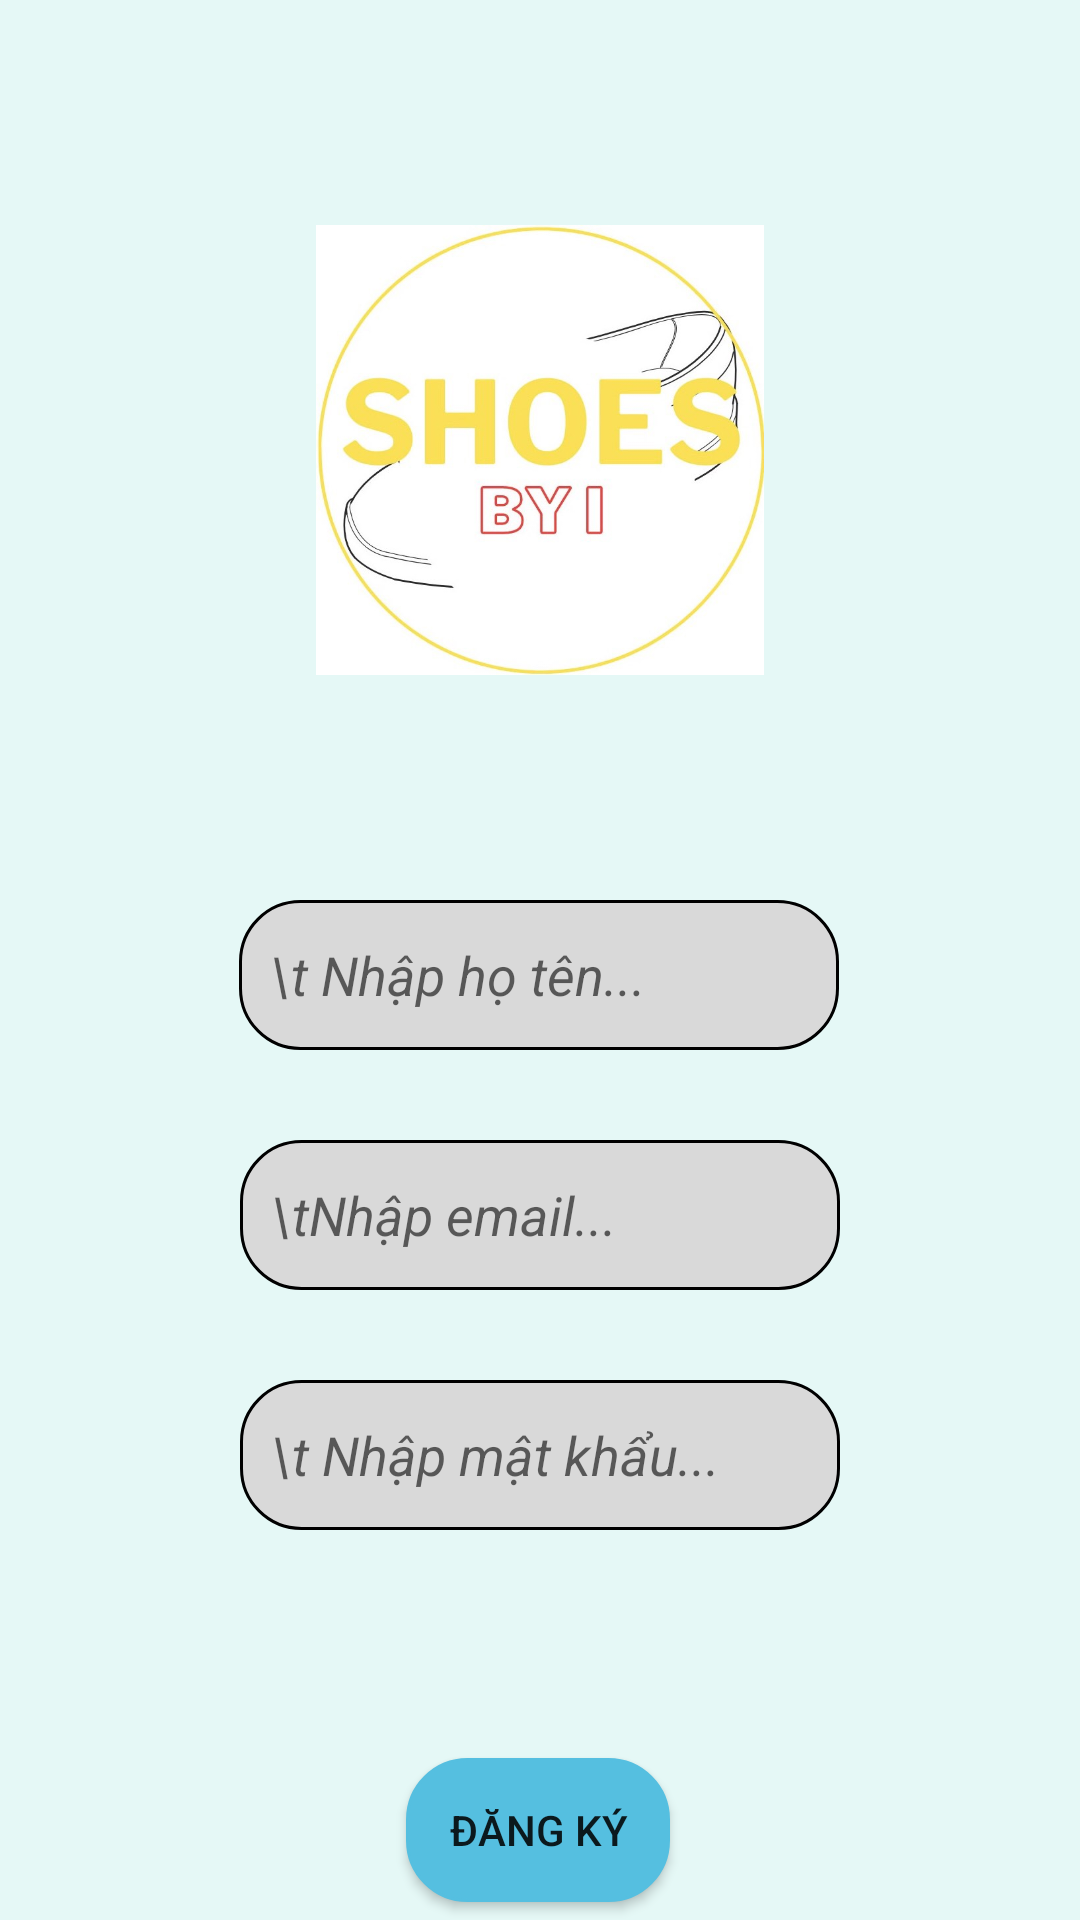

The Android layout XML behind this screen, and the referenced resources:
<!-- AndroidManifest.xml: application theme Theme.ShoeShop -->
<!-- res/layout/activity_sign_up_using_email.xml -->
<?xml version="1.0" encoding="utf-8"?>
<androidx.constraintlayout.widget.ConstraintLayout xmlns:android="http://schemas.android.com/apk/res/android"
    xmlns:app="http://schemas.android.com/apk/res-auto"
    xmlns:tools="http://schemas.android.com/tools"
    android:layout_width="match_parent"
    android:layout_height="match_parent"
    android:background="@color/background"
    tools:context=".demo.SignUpUsingEmailActivity">

    <EditText
        android:id="@+id/edtFullname"
        android:padding="10dp"
        android:layout_width="200dp"
        android:layout_height="50dp"
        android:layout_marginTop="300dp"
        android:background="@drawable/border_edittext"
        android:ems="10"
        android:hint="\t Nhập họ tên..."
        android:textStyle="italic"
        app:layout_constraintEnd_toEndOf="parent"
        app:layout_constraintHorizontal_bias="0.497"
        app:layout_constraintStart_toStartOf="parent"
        app:layout_constraintTop_toTopOf="parent"
        tools:ignore="MissingConstraints" />

    <EditText
        android:id="@+id/edtEmailSignUp"
        android:layout_width="200dp"
        android:layout_height="50dp"
        android:layout_marginTop="30dp"
        android:background="@drawable/border_edittext"
        android:ems="10"
        android:padding="10dp"
        android:hint="\tNhập email..."
        android:textStyle="italic"
        app:layout_constraintEnd_toEndOf="parent"
        app:layout_constraintStart_toStartOf="parent"
        app:layout_constraintTop_toBottomOf="@+id/edtFullname"
        tools:ignore="MissingConstraints" />


    <Button
        android:id="@+id/btnSignUp"

        android:layout_width="wrap_content"
        android:layout_height="wrap_content"
        android:layout_marginTop="76dp"
        android:background="@drawable/border_edittext"
        android:text="Đăng ký"
        app:backgroundTint="@color/button"
        app:layout_constraintEnd_toEndOf="parent"
        app:layout_constraintHorizontal_bias="0.498"
        app:layout_constraintStart_toStartOf="parent"
        app:layout_constraintTop_toBottomOf="@+id/edtPasswordSignUp" />

    <EditText
        android:id="@+id/edtPasswordSignUp"
        android:layout_width="200dp"
        android:layout_height="50dp"
        android:layout_marginTop="30dp"
        android:background="@drawable/border_edittext"
        android:ems="10"
        android:hint="\t Nhập mật khẩu..."
        android:inputType="textPassword"
        android:padding="10dp"
        android:textStyle="italic"
        app:layout_constraintEnd_toEndOf="parent"
        app:layout_constraintStart_toStartOf="parent"
        app:layout_constraintTop_toBottomOf="@+id/edtEmailSignUp"
        tools:ignore="MissingConstraints" />

    <TextView
        android:id="@+id/tvNotAccount"
        android:layout_width="wrap_content"
        android:layout_height="wrap_content"
        android:layout_marginStart="85dp"
        android:layout_marginTop="12dp"
        android:text="Bạn đã có tài khoản?"
        android:textSize="18dp"
        app:layout_constraintStart_toStartOf="parent"
        app:layout_constraintTop_toBottomOf="@+id/btnSignUp" />

    <TextView
        android:id="@+id/tvLinkToSignIn"
        android:layout_width="wrap_content"
        android:layout_height="wrap_content"
        android:textSize="18dp"
        android:layout_marginTop="12dp"
        android:text="@string/signup"
        app:layout_constraintStart_toEndOf="@+id/tvNotAccount"
        app:layout_constraintTop_toBottomOf="@+id/btnSignUp" />

    <ImageView
        android:id="@+id/background"
        android:layout_width="150dp"
        android:layout_height="150dp"
        app:layout_constraintBottom_toTopOf="@+id/edtFullname"
        app:layout_constraintEnd_toEndOf="parent"
        app:layout_constraintStart_toStartOf="parent"
        app:layout_constraintTop_toTopOf="parent"
        app:srcCompat="@drawable/background" />

</androidx.constraintlayout.widget.ConstraintLayout>
<!-- resources referenced by this layout -->
<resources>
  <color name="background">#E5F8F6</color>
  <color name="button">#55BFE0</color>
  <!-- drawable background: jpg bitmap (drawable, 43644 bytes) -->
  <!-- drawable border_edittext (drawable) -->
  <?xml version="1.0" encoding="utf-8"?>
  <shape xmlns:android="http://schemas.android.com/apk/res/android">
      <solid android:color="@color/edtLogin_Logup" /> 
      <stroke
          android:width="1dp" />
      <corners android:radius="20dp" /> 
  </shape>
  <string name="signup"><b><u>Đăng nhập</u></b></string>
  <style name="Theme.ShoeShop" parent="Theme.MaterialComponents.DayNight.DarkActionBar">
          
          <item name="colorPrimary">@color/purple_500</item>
          <item name="colorPrimaryVariant">@color/purple_700</item>
          <item name="colorOnPrimary">@color/white</item>
          
          <item name="colorSecondary">@color/teal_200</item>
          <item name="colorSecondaryVariant">@color/teal_700</item>
          <item name="colorOnSecondary">@color/black</item>
          
          <item name="android:statusBarColor">?attr/colorPrimaryVariant</item>
          
      </style>
  <color name="edtLogin_Logup">#D9D9D9</color>
  <color name="purple_500">#FF6200EE</color>
  <color name="purple_700">#FF3700B3</color>
  <color name="white">#FFFFFFFF</color>
  <color name="teal_200">#FF03DAC5</color>
  <color name="teal_700">#FF018786</color>
  <color name="black">#FF000000</color>
</resources>
